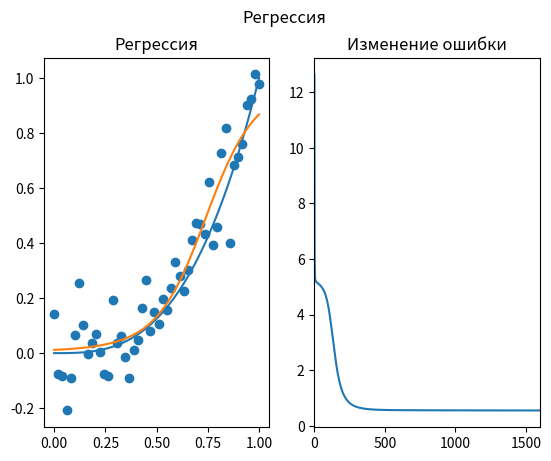

Write Python code to recreate this figure.
import numpy as np
import matplotlib.pyplot as plt


def f_activation(x):
    return 1 / (1 + np.exp(-x))


# Derivative of f_activation
def df_activation(f):
    return f * (1 - f)


def sq_error(expect, actual, e=0):
    datasets = expect.shape[0]
    for counter in range(datasets):
        e+=(expect[counter]-actual[counter])*(expect[counter]-actual[counter])
    return e
def error(a, b):
    return (a-b)*(a-b)
class NeuralNetwork:
    def __init__(self, inp_count=2, w1_count=3, out_count=1):

        self.w1 = np.random.rand(w1_count, inp_count)
        self.b1 = np.random.rand(w1_count)
        self.w_out = np.random.rand(out_count, w1_count)
        self.b_out = np.random.rand(out_count)

    def feedforward(self, XY):
        self.v1 = np.dot(self.w1, XY) + self.b1
        self.v1_out = f_activation(self.v1)

        self.v_out = np.dot(self.w_out, self.v1_out) + self.b_out
        self.output = f_activation(self.v_out)
        return self.output

    def backprop(self, XY, true_out, learn_rate):
        self.feedforward(XY)
        out_corr = true_out - self.output #ошибка

        ds = df_activation(self.output)
        sigm_out = learn_rate * out_corr * ds

        sigm_w1 = df_activation(self.v1_out) * \
                  np.dot(sigm_out, self.w_out)


        self.w_out += np.tensordot(
            sigm_out, self.v1_out, axes=0)
        self.b_out += sigm_out
        self.w1 += np.tensordot(sigm_w1, XY, axes=0)
        self.b1 += sigm_w1

    def train(self, XYs, Ys_true, XY_tests, C_test, learn_rate = 0.1, epochs = 1600):
        datasets = XYs.shape[0]
        loss = [[0] * epochs]
        for epoch in range(epochs):
            for counter in range(datasets):
                self.backprop(XYs[counter], Ys_true[counter], learn_rate)

            predict = np.apply_along_axis(self.feedforward, 1, XYs)
            loss[0][epoch] = sq_error(Ys_true, predict.T[0])
        predict = np.apply_along_axis(self.feedforward, 1, XY_tests)
        loss_test = sq_error(C_test, predict.T[0])
        return (loss, epoch, loss_test)


def classifier(X):
    f = sepfunction(X[0])
    if (f - X[1] > 0):
        return 1
    return 0


def sepfunction(x):
    return x*x*x

if __name__ == "__main__":
    X_train = np.zeros([50, 1])
    X_train.T[0] = np.linspace(0.0, 1.0, 50)
    Y_train = np.apply_along_axis(sepfunction, 1, X_train) + np.random.normal(0.0, 0.10, size=(50, 1))

    X_test = np.zeros([100, 1])
    X_test.T[0] = np.linspace(0, 1, 100)
    Y_test = np.apply_along_axis(sepfunction, 1, X_test)
    nw = NeuralNetwork(inp_count=1)
    (loss, epoch, loss_test) = nw.train(X_train, Y_train, X_test, Y_test)
    nw_res = np.apply_along_axis(nw.feedforward, 1, X_test)
    print(f"Ошибка на обучающей выборке = {loss[0][epoch]}.")
    print(f"Ошибка на тестовой выборке = {loss_test}.")

    plt.suptitle("Регрессия")
    plt.subplot(1, 2, 1)
    plt.scatter(X_train, Y_train, label="A")
    plt.plot(X_test.T[0], Y_test.T[0], label="B")  # draw separation line
    plt.plot(X_test.T[0], nw_res.T[0], label="C")
    plt.title("Регрессия")

    plt.subplot(1, 2, 2)
    # ошибки отрисовываем
    plt.plot(loss[0][:epoch])
    plt.title("Изменение ошибки")
    plt.xlim(0, epoch)
    plt.show()